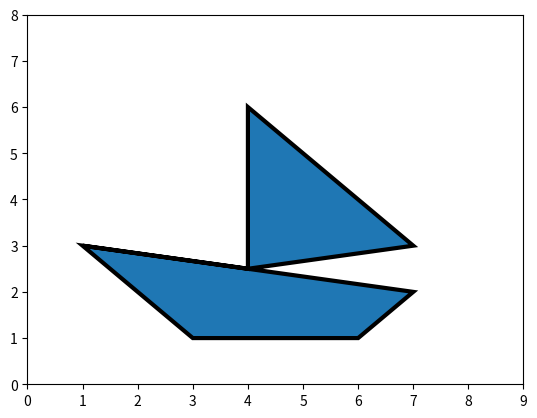

The matplotlib source for this figure:
# Задание
# Программа
#
# from matplotlib.patches import Path, PathPatch
# import matplotlib.pyplot as plt
#
# n = # размер области
#
# m  = # размер области
#
# plt.xlim(0, n + 1)
#
# plt.ylim(0,m + 1)
#
# ax = plt.gca()
#
# # создать массив точек
# vertices = [(1, 3), (7, 2), (6, 1), (3, 1), (1, 3), (4, 2.5), (4,6), (7, 3), (4,2.5)]
#
# #создать список кодов для последовательности рисования:
# codes = #список
#
#
# #создать объект pyth
# path = Path(vertices, codes)
#
# #создать фигуру
# path_patch = PathPatch(path, lw=3)
#
# # Добавить созданную фигуру в область ax:
# #оператор 1
#
# plt.show()
# используется для рисования следующей фигуры:
# 15_step.png
# Занесите в поля пропущенные значения и операторы. Предварительно скопировать и вставить в окно
# среды разработки на локальном компьютере шаблон программы , занести пропущенные операторы, отладить
# программу. Заполнить поля ТОЛЬКО после того, как программа будет выполняться ВЕРНО.
#
# При занесении списков и вызовов функций необходимо использовать стилистические правила написания
# кода (PEP 8: E231) - элементы, перечисленные через запятую, должны выделяться пробелом (внесено по
# рекомендации пользователя Андрей Сурков). В ответе при вводе списка нужно после каждой запятой поставить пробел.


from matplotlib.patches import Path, PathPatch
import matplotlib.pyplot as plt

n = 8

m = 7

plt.xlim(0, n + 1)

plt.ylim(0, m + 1)

ax = plt.gca()

# создать массив точек
vertices = [(1, 3), (7, 2), (6, 1), (3, 1), (1, 3), (4, 2.5), (4, 6), (7, 3), (4, 2.5)]

# создать список кодов для последовательности рисования:
codes = [1, 2, 2, 2, 2, 2, 2, 2, 2]

# создать объект pyth
path = Path(vertices, codes)

# создать фигуру
path_patch = PathPatch(path, lw=3)

# Добавить созданную фигуру в область ax:
ax.add_patch(path_patch)

plt.show()
